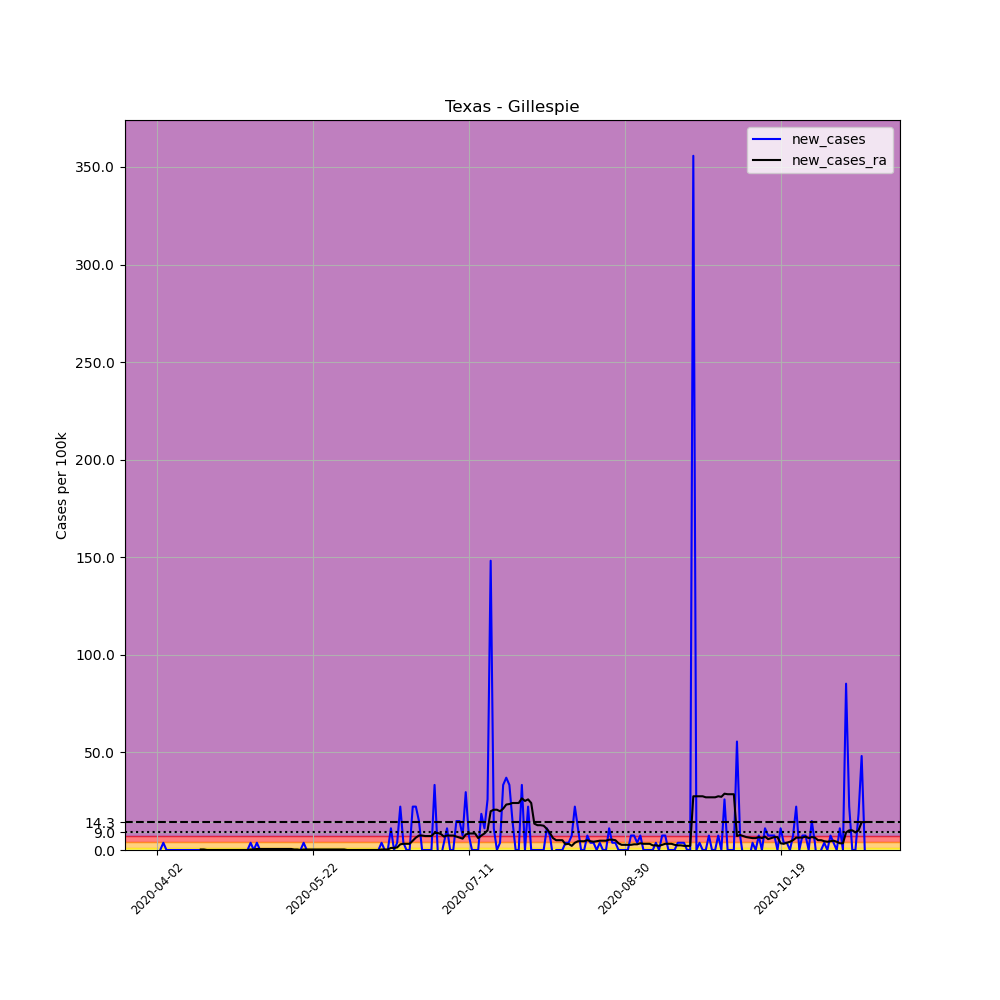

Values plotted in this chart, from the file beside it:
, date, county, state, fips, cases, deaths, COUNTY, STNAME, CTYNAME, POPESTIMATE2019, per_100k, new_cases, new_cases_ra
537770, 2020-04-02, Gillespie, Texas, 48171, 1, 0, 171, Texas, Gillespie, 26988, 3.705, , 
537771, 2020-04-03, Gillespie, Texas, 48171, 1, 0, 171, Texas, Gillespie, 26988, 3.705, 0.0, 
537772, 2020-04-04, Gillespie, Texas, 48171, 2, 0, 171, Texas, Gillespie, 26988, 7.411, 3.705, 
537773, 2020-04-05, Gillespie, Texas, 48171, 2, 0, 171, Texas, Gillespie, 26988, 7.411, 0.0, 
537774, 2020-04-06, Gillespie, Texas, 48171, 2, 0, 171, Texas, Gillespie, 26988, 7.411, 0.0, 
537775, 2020-04-07, Gillespie, Texas, 48171, 2, 0, 171, Texas, Gillespie, 26988, 7.411, 0.0, 
537776, 2020-04-08, Gillespie, Texas, 48171, 2, 0, 171, Texas, Gillespie, 26988, 7.411, 0.0, 
537777, 2020-04-09, Gillespie, Texas, 48171, 2, 0, 171, Texas, Gillespie, 26988, 7.411, 0.0, 
537778, 2020-04-10, Gillespie, Texas, 48171, 2, 0, 171, Texas, Gillespie, 26988, 7.411, 0.0, 
537779, 2020-04-11, Gillespie, Texas, 48171, 2, 0, 171, Texas, Gillespie, 26988, 7.411, 0.0, 
537780, 2020-04-12, Gillespie, Texas, 48171, 2, 0, 171, Texas, Gillespie, 26988, 7.411, 0.0, 
537781, 2020-04-13, Gillespie, Texas, 48171, 2, 0, 171, Texas, Gillespie, 26988, 7.411, 0.0, 
537782, 2020-04-14, Gillespie, Texas, 48171, 2, 0, 171, Texas, Gillespie, 26988, 7.411, 0.0, 
537783, 2020-04-15, Gillespie, Texas, 48171, 2, 0, 171, Texas, Gillespie, 26988, 7.411, 0.0, 
537784, 2020-04-16, Gillespie, Texas, 48171, 2, 0, 171, Texas, Gillespie, 26988, 7.411, 0.0, 0.2647
537785, 2020-04-17, Gillespie, Texas, 48171, 2, 0, 171, Texas, Gillespie, 26988, 7.411, 0.0, 0.2647
537786, 2020-04-18, Gillespie, Texas, 48171, 2, 0, 171, Texas, Gillespie, 26988, 7.411, 0.0, 0.0
537787, 2020-04-19, Gillespie, Texas, 48171, 2, 0, 171, Texas, Gillespie, 26988, 7.411, 0.0, 0.0
537788, 2020-04-20, Gillespie, Texas, 48171, 2, 0, 171, Texas, Gillespie, 26988, 7.411, 0.0, 0.0
537789, 2020-04-21, Gillespie, Texas, 48171, 2, 0, 171, Texas, Gillespie, 26988, 7.411, 0.0, 0.0
537790, 2020-04-22, Gillespie, Texas, 48171, 2, 0, 171, Texas, Gillespie, 26988, 7.411, 0.0, 0.0
537791, 2020-04-23, Gillespie, Texas, 48171, 2, 0, 171, Texas, Gillespie, 26988, 7.411, 0.0, 0.0
537792, 2020-04-24, Gillespie, Texas, 48171, 2, 0, 171, Texas, Gillespie, 26988, 7.411, 0.0, 0.0
537793, 2020-04-25, Gillespie, Texas, 48171, 2, 0, 171, Texas, Gillespie, 26988, 7.411, 0.0, 0.0
537794, 2020-04-26, Gillespie, Texas, 48171, 2, 0, 171, Texas, Gillespie, 26988, 7.411, 0.0, 0.0
537795, 2020-04-27, Gillespie, Texas, 48171, 2, 0, 171, Texas, Gillespie, 26988, 7.411, 0.0, 0.0
537796, 2020-04-28, Gillespie, Texas, 48171, 2, 0, 171, Texas, Gillespie, 26988, 7.411, 0.0, 0.0
537797, 2020-04-29, Gillespie, Texas, 48171, 2, 0, 171, Texas, Gillespie, 26988, 7.411, 0.0, 0.0
537798, 2020-04-30, Gillespie, Texas, 48171, 2, 0, 171, Texas, Gillespie, 26988, 7.411, 0.0, 0.0
537799, 2020-05-01, Gillespie, Texas, 48171, 2, 0, 171, Texas, Gillespie, 26988, 7.411, 0.0, 0.0
537800, 2020-05-02, Gillespie, Texas, 48171, 3, 0, 171, Texas, Gillespie, 26988, 11.12, 3.705, 0.2647
537801, 2020-05-03, Gillespie, Texas, 48171, 3, 0, 171, Texas, Gillespie, 26988, 11.12, 0.0, 0.2647
537802, 2020-05-04, Gillespie, Texas, 48171, 4, 0, 171, Texas, Gillespie, 26988, 14.82, 3.705, 0.5293
537803, 2020-05-05, Gillespie, Texas, 48171, 4, 0, 171, Texas, Gillespie, 26988, 14.82, 0.0, 0.5293
537804, 2020-05-06, Gillespie, Texas, 48171, 4, 0, 171, Texas, Gillespie, 26988, 14.82, 0.0, 0.5293
537805, 2020-05-07, Gillespie, Texas, 48171, 4, 0, 171, Texas, Gillespie, 26988, 14.82, 0.0, 0.5293
537806, 2020-05-08, Gillespie, Texas, 48171, 4, 0, 171, Texas, Gillespie, 26988, 14.82, 0.0, 0.5293
537807, 2020-05-09, Gillespie, Texas, 48171, 4, 0, 171, Texas, Gillespie, 26988, 14.82, 0.0, 0.5293
537808, 2020-05-10, Gillespie, Texas, 48171, 4, 0, 171, Texas, Gillespie, 26988, 14.82, 0.0, 0.5293
537809, 2020-05-11, Gillespie, Texas, 48171, 4, 0, 171, Texas, Gillespie, 26988, 14.82, 0.0, 0.5293
537810, 2020-05-12, Gillespie, Texas, 48171, 4, 0, 171, Texas, Gillespie, 26988, 14.82, 0.0, 0.5293
537811, 2020-05-13, Gillespie, Texas, 48171, 4, 0, 171, Texas, Gillespie, 26988, 14.82, 0.0, 0.5293
537812, 2020-05-14, Gillespie, Texas, 48171, 4, 0, 171, Texas, Gillespie, 26988, 14.82, 0.0, 0.5293
537813, 2020-05-15, Gillespie, Texas, 48171, 4, 0, 171, Texas, Gillespie, 26988, 14.82, 0.0, 0.5293
537814, 2020-05-16, Gillespie, Texas, 48171, 4, 0, 171, Texas, Gillespie, 26988, 14.82, 0.0, 0.2647
537815, 2020-05-17, Gillespie, Texas, 48171, 4, 0, 171, Texas, Gillespie, 26988, 14.82, 0.0, 0.2647
537816, 2020-05-18, Gillespie, Texas, 48171, 4, 0, 171, Texas, Gillespie, 26988, 14.82, 0.0, 0.0
537817, 2020-05-19, Gillespie, Texas, 48171, 5, 0, 171, Texas, Gillespie, 26988, 18.53, 3.705, 0.2647
537818, 2020-05-20, Gillespie, Texas, 48171, 5, 0, 171, Texas, Gillespie, 26988, 18.53, 0.0, 0.2647
537819, 2020-05-21, Gillespie, Texas, 48171, 5, 0, 171, Texas, Gillespie, 26988, 18.53, 0.0, 0.2647
537820, 2020-05-22, Gillespie, Texas, 48171, 5, 0, 171, Texas, Gillespie, 26988, 18.53, 0.0, 0.2647
537821, 2020-05-23, Gillespie, Texas, 48171, 5, 0, 171, Texas, Gillespie, 26988, 18.53, 0.0, 0.2647
537822, 2020-05-24, Gillespie, Texas, 48171, 5, 0, 171, Texas, Gillespie, 26988, 18.53, 0.0, 0.2647
537823, 2020-05-25, Gillespie, Texas, 48171, 5, 0, 171, Texas, Gillespie, 26988, 18.53, 0.0, 0.2647
537824, 2020-05-26, Gillespie, Texas, 48171, 5, 0, 171, Texas, Gillespie, 26988, 18.53, 0.0, 0.2647
537825, 2020-05-27, Gillespie, Texas, 48171, 5, 0, 171, Texas, Gillespie, 26988, 18.53, 0.0, 0.2647
537826, 2020-05-28, Gillespie, Texas, 48171, 5, 0, 171, Texas, Gillespie, 26988, 18.53, 0.0, 0.2647
537827, 2020-05-29, Gillespie, Texas, 48171, 5, 0, 171, Texas, Gillespie, 26988, 18.53, 0.0, 0.2647
537828, 2020-05-30, Gillespie, Texas, 48171, 5, 0, 171, Texas, Gillespie, 26988, 18.53, 0.0, 0.2647
537829, 2020-05-31, Gillespie, Texas, 48171, 5, 0, 171, Texas, Gillespie, 26988, 18.53, 0.0, 0.2647
... 168 more rows
